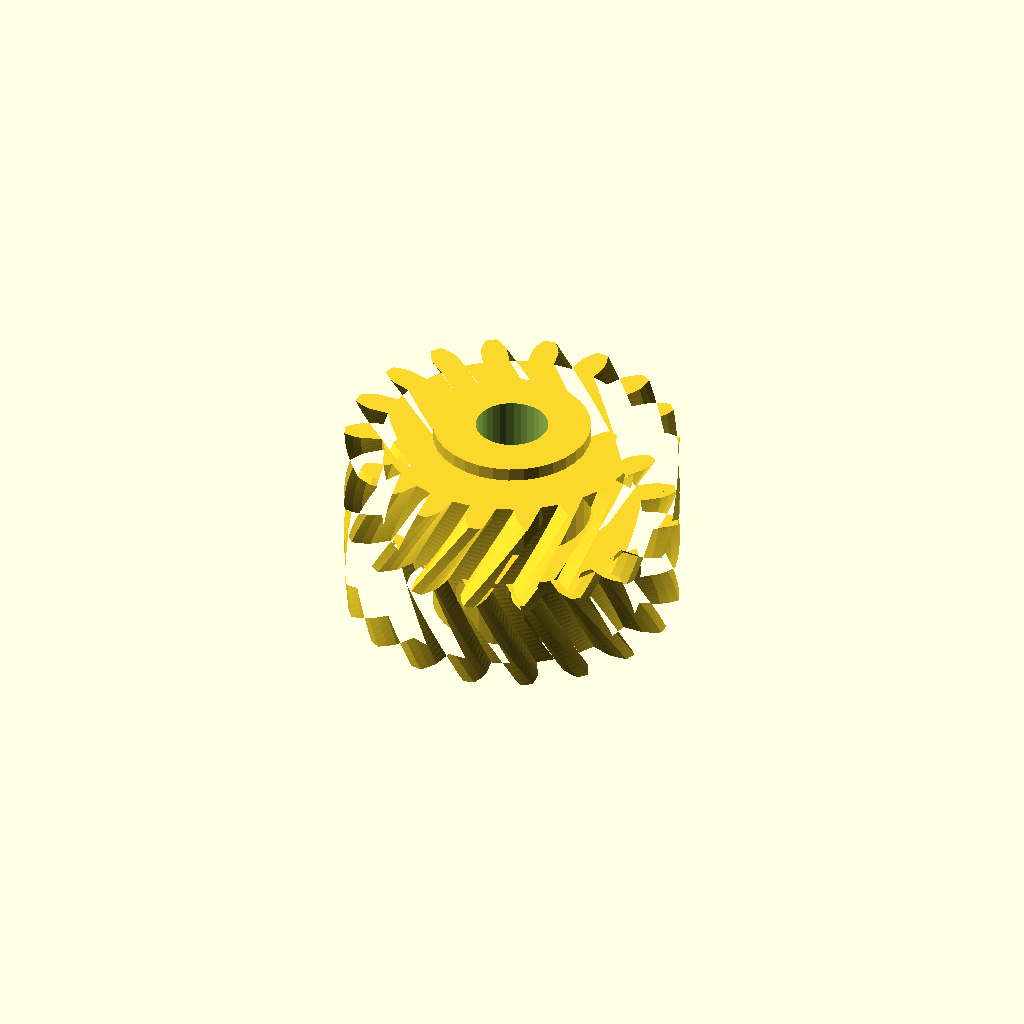
Cell 1 — every parameter at its default value.
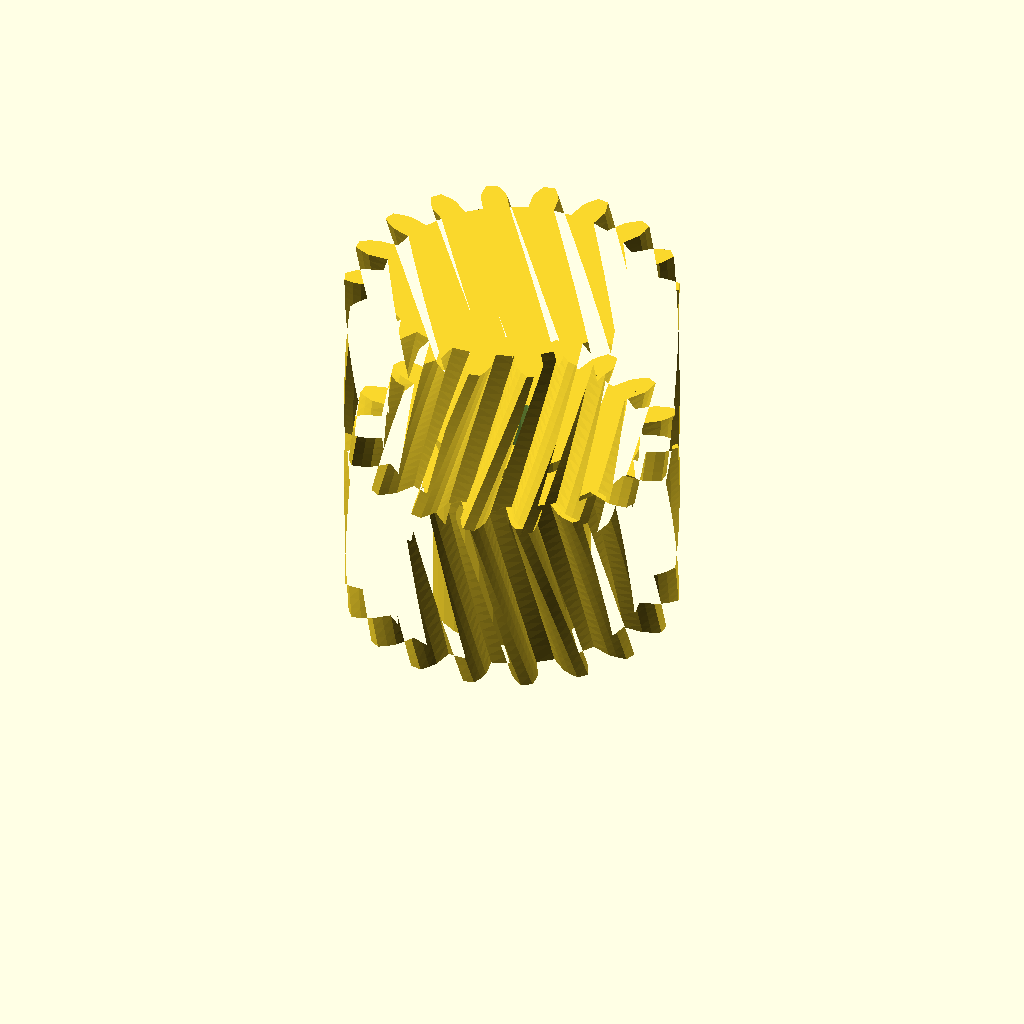
Cell 2: the same model with half_w = 28.
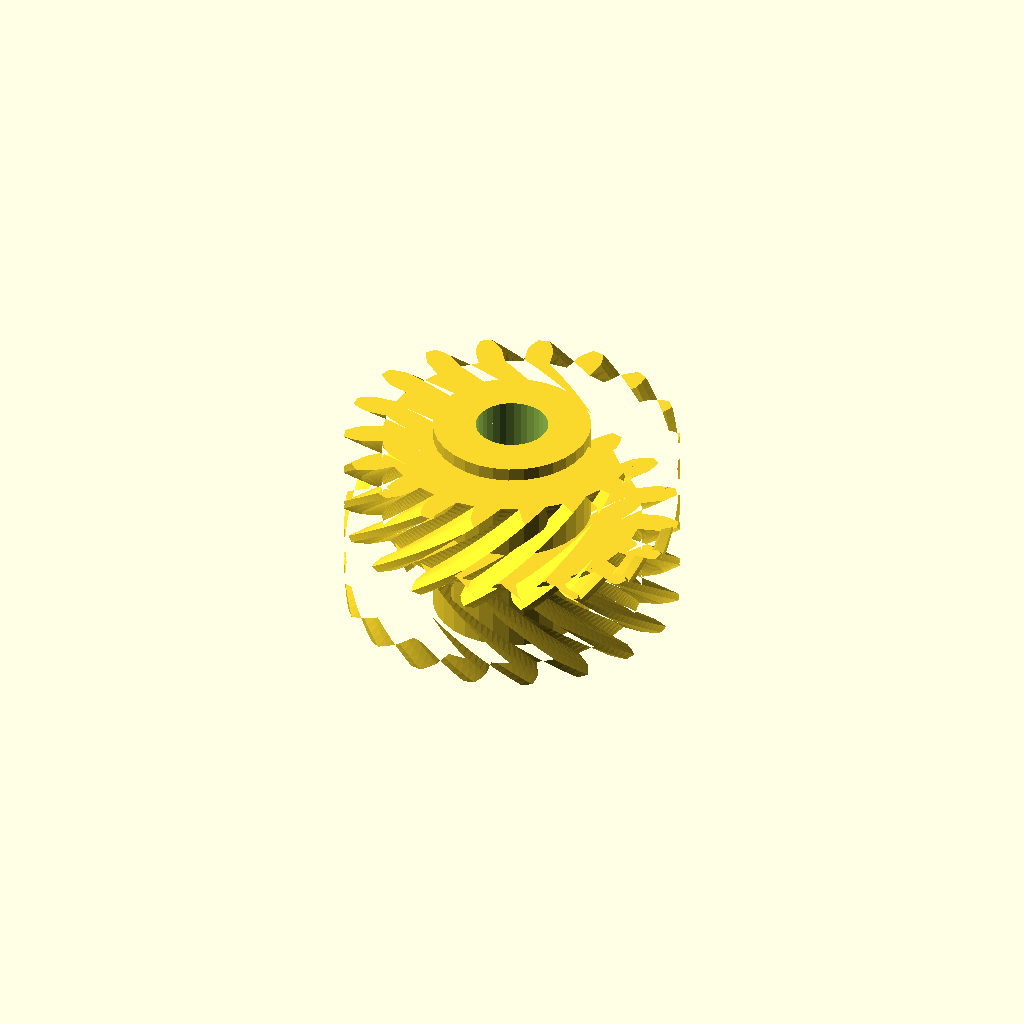
Cell 3 — helix set to 44, the other parameters unchanged.
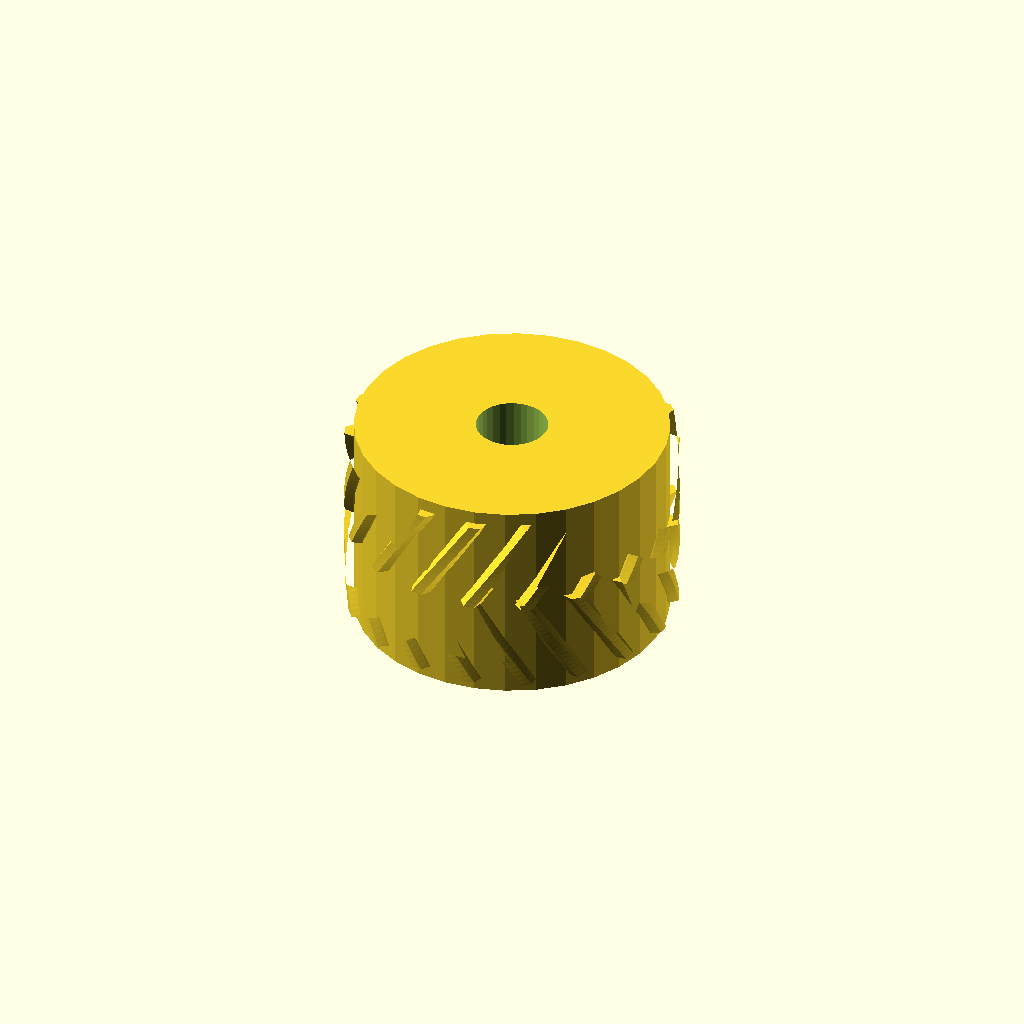
Cell 4: hub_r = 23.64 (everything else at default).
All cells are drawn from one camera (rotation 55°, 0°, 25°, orthographic, colour scheme Cornfield), so only the parameter changes between them.
Source of the model, optional_data/data/gen3/herringbones/part_0043.scad:
$fn = 32;

// ----------------------------------------------------------------------
// Herringbone gear: z18 module 2.5, 28 mm wide, 22 degree helix
// ----------------------------------------------------------------------

// --- parameters (mm) ---
gear_module = 2.5;        // tooth module
teeth = 18;               // tooth count
half_w = 14;              // half width
helix = 22;               // helix angle of each half
hub_r = 11.82;            // hub radius
hub_h = 32;               // hub height
total = 28;               // overall width over both chevron halves
bore_d = 10.87;           // hub bore

teeth_profile = [[19.274, -1.974], [22.375, -1.971], [23.683, -1.514], [24.985, -0.852], [24.985, 0.852], [23.683, 1.514], [22.375, 1.971], [19.274, 1.974], [18.787, 4.737], [21.7, 5.8], [22.772, 6.677], [23.77, 7.745], [23.187, 9.346], [21.737, 9.523], [20.352, 9.505], [17.437, 8.447], [16.034, 10.877], [18.408, 12.872], [19.115, 14.063], [19.688, 15.408], [18.592, 16.713], [17.169, 16.383], [15.873, 15.893], [13.496, 13.901], [11.347, 15.705], [12.895, 18.392], [13.153, 19.753], [13.231, 21.212], [11.755, 22.064], [10.53, 21.267], [9.48, 20.363], [7.928, 17.679], [5.291, 18.639], [5.827, 21.693], [5.604, 23.06], [5.178, 24.458], [3.5, 24.754], [2.621, 23.586], [1.944, 22.378], [1.403, 19.324], [-1.403, 19.324], [-1.944, 22.378], [-2.621, 23.586], [-3.5, 24.754], [-5.178, 24.458], [-5.604, 23.06], [-5.827, 21.693], [-5.291, 18.639], [-7.928, 17.679], [-9.48, 20.363], [-10.53, 21.267], [-11.755, 22.064], [-13.231, 21.212], [-13.153, 19.753], [-12.895, 18.392], [-11.347, 15.705], [-13.496, 13.901], [-15.873, 15.893], [-17.169, 16.383], [-18.592, 16.713], [-19.688, 15.408], [-19.115, 14.063], [-18.408, 12.872], [-16.034, 10.877], [-17.437, 8.447], [-20.352, 9.505], [-21.737, 9.523], [-23.187, 9.346], [-23.77, 7.745], [-22.772, 6.677], [-21.7, 5.8], [-18.787, 4.737], [-19.274, 1.974], [-22.375, 1.971], [-23.683, 1.514], [-24.985, 0.852], [-24.985, -0.852], [-23.683, -1.514], [-22.375, -1.971], [-19.274, -1.974], [-18.787, -4.737], [-21.7, -5.8], [-22.772, -6.677], [-23.77, -7.745], [-23.187, -9.346], [-21.737, -9.523], [-20.352, -9.505], [-17.437, -8.447], [-16.034, -10.877], [-18.408, -12.872], [-19.115, -14.063], [-19.688, -15.408], [-18.592, -16.713], [-17.169, -16.383], [-15.873, -15.893], [-13.496, -13.901], [-11.347, -15.705], [-12.895, -18.392], [-13.153, -19.753], [-13.231, -21.212], [-11.755, -22.064], [-10.53, -21.267], [-9.48, -20.363], [-7.928, -17.679], [-5.291, -18.639], [-5.827, -21.693], [-5.604, -23.06], [-5.178, -24.458], [-3.5, -24.754], [-2.621, -23.586], [-1.944, -22.378], [-1.403, -19.324], [1.403, -19.324], [1.944, -22.378], [2.621, -23.586], [3.5, -24.754], [5.178, -24.458], [5.604, -23.06], [5.827, -21.693], [5.291, -18.639], [7.928, -17.679], [9.48, -20.363], [10.53, -21.267], [11.755, -22.064], [13.231, -21.212], [13.153, -19.753], [12.895, -18.392], [11.347, -15.705], [13.496, -13.901], [15.873, -15.893], [17.169, -16.383], [18.592, -16.713], [19.688, -15.408], [19.115, -14.063], [18.408, -12.872], [16.034, -10.877], [17.437, -8.447], [20.352, -9.505], [21.737, -9.523], [23.187, -9.346], [23.77, -7.745], [22.772, -6.677], [21.7, -5.8], [18.787, -4.737]];

difference() {
  union() {
    /* lower half, twisted one way */
    linear_extrude(height = half_w + 0.4, twist = helix, slices = 20) polygon(teeth_profile);
    /* upper half, twisted the other way, overlapping the joint */
    translate([0, 0, half_w - 0.4]) linear_extrude(height = half_w + 0.4, twist = -helix, slices = 20) polygon(teeth_profile);
    /* hub */
    translate([0, 0, (total - hub_h) / 2]) cylinder(h = hub_h, d = 2 * hub_r);
  }
  translate([0, 0, (total - hub_h) / 2 - 2.5]) cylinder(h = hub_h + 5, d = bore_d);
}
Customizer parameters (derived from the source; name, type, default, range or options):
gear_module: number, default 2.5
teeth: number, default 18
half_w: number, default 14
helix: number, default 22
hub_r: number, default 11.82
hub_h: number, default 32
total: number, default 28
bore_d: number, default 10.87
